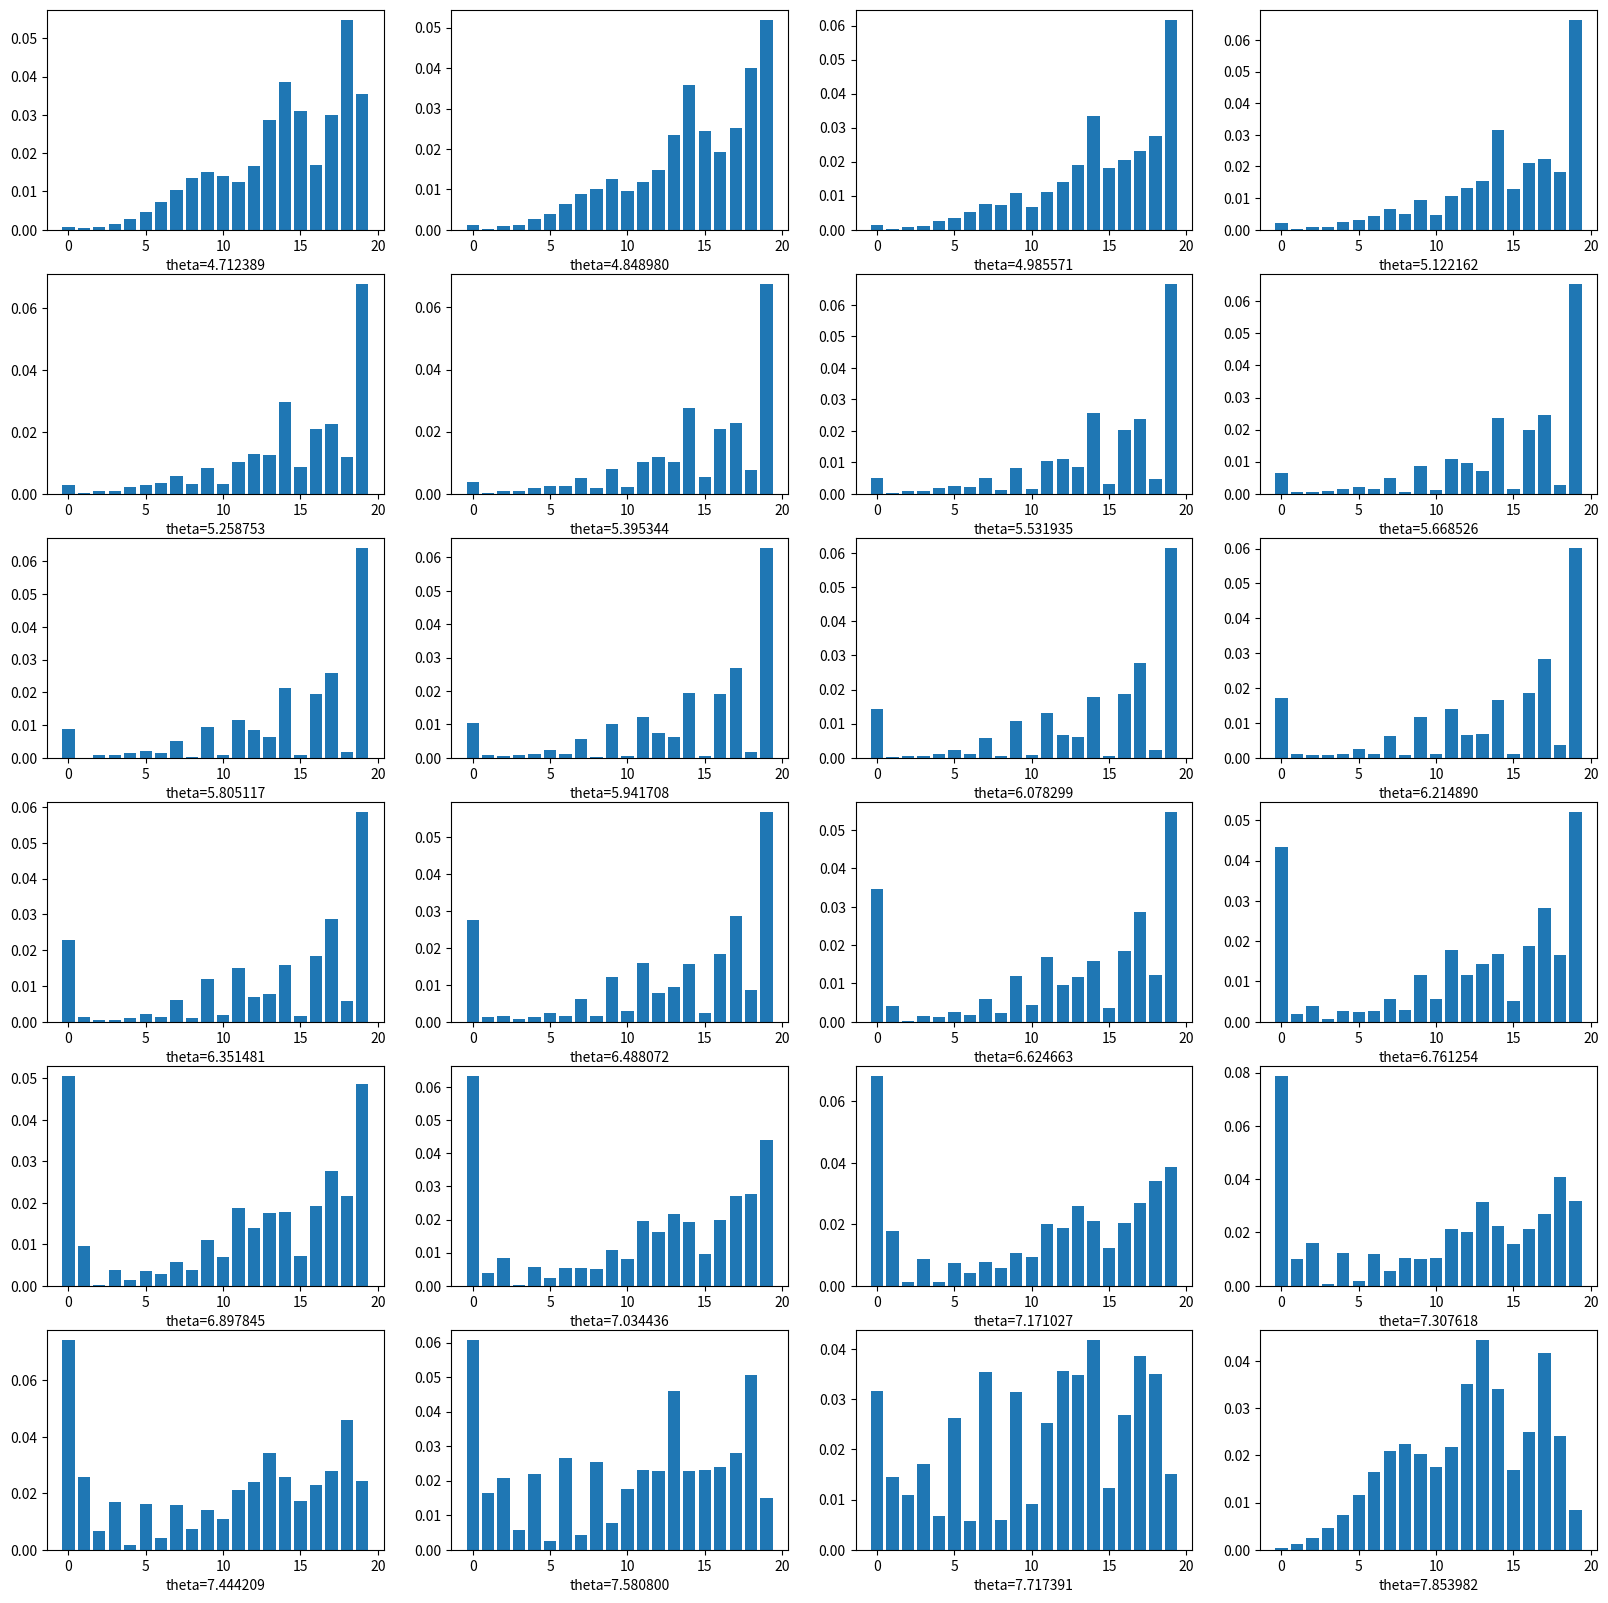

Here is the Python script that generated this plot:
import numpy as np 
import matplotlib.pyplot as plt
 
def carry(state, theta):
	'''
	carry U operatior on state
	suppose U=exp(-i*theta/2*sigmay)
	'''
	U = np.array([[np.cos(theta/2), -np.sin(theta/2)],[np.sin(theta/2), np.cos(theta/2)]])
	final_state = np.dot(U, state)

	return final_state

def blue_carry(state, theta):
	'''
	blue carry U on state
	suppose U=exp(-i*theta/2*sigmay)
	and |0>-->|1>,phonon number plus 1
	|1>-->|0>, phonon number minus 1
	'''
	# U operator on up and down level of state
	state_up = np.vstack((state[0], np.zeros(len(state[0]))))
	state_down = np.vstack((np.zeros(len(state[0])), state[1]))
	U = np.array([[np.cos(theta/2), -np.sin(theta/2)], [np.sin(theta/2), np.cos(theta/2)]])
	carry_state_up = np.dot(U, state_up)
	carry_state_down = np.dot(U, state_down)
	# after U operation, down level minus 1
	up_state = carry_state_up[0]
	down_state_minus = carry_state_up[1]
	down_state_minus_0 = state_up[0][0]  # blue carry can not drive the phonon=0 && up level
	down_state_minus = np.delete(down_state_minus, 0)
	down_state_minus = np.insert(down_state_minus, len(down_state_minus)-1, 0)
	# after U operation, up level plus 1
	up_state_plus = carry_state_down[0]
	down_state = carry_state_down[1]
	up_state_plus = np.insert(up_state_plus, 0, down_state_minus_0)
	up_state_plus = np.delete(up_state_plus, len(up_state_plus)-1)
	# probability add up and down level
	up = up_state + up_state_plus
	down = down_state_minus + down_state
	final_state = np.vstack((up, down))

	return final_state

def red_carry(state, theta):
	'''
	red carry U on state
	suppose U=exp(-i*theta/2*sigmay)
	and |0>-->|1>,phonon number minus 1
	|1>-->|0>, phonon number plus 1
	'''
	# U operator on up and down level of state
	state_up = np.vstack((state[0], np.zeros(len(state[0]))))
	state_down = np.vstack((np.zeros(len(state[0])), state[1]))
	U = np.array([[np.cos(theta/2), -np.sin(theta/2)],[np.sin(theta/2), np.cos(theta/2)]])
	carry_state_up = np.dot(U, state_up)
	carry_state_down = np.dot(U, state_down)
	# after U operation, up level minus 1
	up_state_minus = carry_state_down[0]
	down_state = carry_state_down[1]
	up_state_minus_0 = state_down[1][0] # red carry can not drive the phonon=0 && down level
	up_state_minus = np.delete(up_state_minus,0)
	up_state_minus = np.insert(up_state_minus,len(up_state_minus)-1,0)
	# after U operation, down level plus 1
	up_state = carry_state_up[0]
	down_state_plus = carry_state_up[1]
	down_state_plus = np.insert(down_state_plus,0,up_state_minus_0)
	down_state_plus = np.delete(down_state_plus,len(down_state_plus)-1)
	# probability add up and down level
	up = up_state + up_state_minus
	down = down_state_plus + down_state
	final_state = np.vstack((up, down))

	return final_state

def Operator(up_state, down_state, func, theta):
	'''
	operator include carry, blue and red
	'''
	state = np.vstack((up_state, down_state))
	state = func(state, theta)

	return state[0], state[1]

def one_step(state, theta_1, theta_2):
	'''
	one step of complete quantum walk
	may with the help of auxiliary level
	input state of three level
	output state of three level
	T1:up-->right
	t2:down-->left 
	T2R2T1R1
	'''
	up_state = state[0]
	down_state = state[1]
	aux_state = state[2]
	up_state, down_state = Operator(up_state, down_state, carry, theta_1)
	aux_state, down_state = Operator(aux_state, down_state, carry, np.pi)
	up_state, down_state = Operator(up_state, down_state, red_carry, np.pi)
	aux_state, down_state = Operator(aux_state, down_state, carry, theta_2)
	up_state, down_state = Operator(up_state, down_state, carry, np.pi)
	aux_state, down_state = Operator(aux_state, down_state, blue_carry, np.pi)

	state = np.vstack((up_state, down_state, aux_state))
	return state

def one_step_2(state, theta_1, theta_2):
	'''
	one step of complete quantum walk
	may with the help of auxiliary level
	input state of three level
	output state of three level
	T1:up-->right
	t2:down-->left 
	T1R1T2R2
	'''
	up_state = state[0]
	down_state = state[1]
	aux_state = state[2]
	up_state, down_state = Operator(up_state, down_state, carry, theta_2)
	aux_state, down_state = Operator(aux_state, down_state, red_carry, np.pi)
	up_state, down_state = Operator(up_state, down_state, carry, np.pi)
	aux_state, down_state = Operator(aux_state, down_state, carry, theta_1)
	up_state, down_state = Operator(up_state, down_state, blue_carry, np.pi)
	aux_state, down_state = Operator(aux_state, down_state, carry, np.pi)

	state = np.vstack((up_state, down_state, aux_state))
	return state

def one_step_3(state, theta_1, theta_2):
	'''
	one step of complete quantum walk
	may with the help of auxiliary level
	input state of three level
	output state of three level
	T1:up-->right
	t2:down-->left 
	r1T2R2T1r1   r1=sqrt(R1)
	'''
	up_state = state[0]
	down_state = state[1]
	aux_state = state[2]
	up_state, down_state = Operator(up_state, down_state, carry, theta_1/2)
	aux_state, down_state = Operator(aux_state, down_state, carry, np.pi)
	up_state, down_state = Operator(up_state, down_state, red_carry, np.pi)
	aux_state, down_state = Operator(aux_state, down_state, carry, theta_2)
	up_state, down_state = Operator(up_state, down_state, carry, np.pi)
	aux_state, down_state = Operator(aux_state, down_state, blue_carry, np.pi)
	up_state, down_state = Operator(up_state, down_state, carry, theta_1/2)

	state = np.vstack((up_state, down_state, aux_state))
	return state

def one_step_4(state, theta_1, theta_2):
	'''
	one step of complete quantum walk
	may with the help of auxiliary level
	input state of three level
	output state of three level
	T1:up-->right
	t2:down-->left 
	r2T1R1T2r2  r2=sqrt(R2)
	'''
	up_state = state[0]
	down_state = state[1]
	aux_state = state[2]
	up_state, down_state = Operator(up_state, down_state, carry, theta_2/2)
	aux_state, down_state = Operator(aux_state, down_state, red_carry, np.pi)
	up_state, down_state = Operator(up_state, down_state, carry, np.pi)
	aux_state, down_state = Operator(aux_state, down_state, carry, theta_1)
	up_state, down_state = Operator(up_state, down_state, blue_carry, np.pi)
	aux_state, down_state = Operator(aux_state, down_state, carry, np.pi)
	up_state, down_state = Operator(up_state, down_state, carry, theta_2/2)

	state = np.vstack((up_state, down_state, aux_state))
	return state

def N_step(state, theta_1, theta_2, N):
	'''
	N step of complete quantum walk
	'''
	for i in range(N):
		state = one_step(state, theta_1, theta_2)

	return state



# Parameters: M(phonon number space),n(inial place)
M = 100
# n = 1
# N = 50
# up_state = [0]*M
# down_state = [0]*M
# aux_state = [0]*M
# up_state[0] = 1/np.sqrt(2)
# down_state[1]=-1j/np.sqrt(2)
# np.array(up_state)
# np.array(down_state)
# np.array(aux_state)
# init_state = np.vstack((up_state, down_state, aux_state))

up_state = [0]*M
down_state = [0]*M
aux_state = [0]*M
up_state[0] = 0
down_state[1]=1
np.array(up_state)
np.array(down_state)
np.array(aux_state)
init_state = np.vstack((up_state, down_state, aux_state))


# step of walk
theta_1 = np.linspace(3*np.pi/2,5*np.pi/2,24)
theta_2 = np.pi/2
# state = N_step(init_state, theta_1, theta_2, N=N)

# # plot result
# P = abs(state[0])**2 + abs(state[1])**2 + abs(state[2])**2
# phonon = range(len(P))
# # plt.scatter(phonon, P, s=1000*P)
# print('total pro', sum(P))
# plt.bar(range(len(P)),P)

# plt.title('$\varepsilon$',fontsize=20)
plt.figure(figsize=(20,20))
for i,theta in enumerate(theta_1):
    state = N_step(init_state, theta, theta_2, N=50)
    P = abs(state[0])**2 + abs(state[1])**2 + abs(state[2])**2
    plt.subplot(6,4,i+1)
    plt.xlabel('theta=%f'%theta)
    plt.bar(range(20),P[:20])
    


# # plot thermal picture
# array=np.zeros((N,M))
# for i in range(0,N):
# 	state = N_step(init_state, theta_1, theta_2, N=i)
# 	P = abs(state[0])**2 + abs(state[1])**2 + abs(state[2])**2
# 	array[i]=P
# plt.figure()
# plt.xlim(0,N)
# plt.xlabel('phonon')
# plt.ylabel('step')
# plt.imshow(array)
# plt.colorbar()

# plt.figure()
# theta=np.linspace(0*np.pi,4*np.pi,100)
# P_0=[]
# P_1=[]
# P_2=[]
# P_3=[]
# P_4=[]
# for x in theta:
#     state = N_step(init_state, x, theta_2, N=N)
#     P = abs(state[0])**2 + abs(state[1])**2 + abs(state[2])**2
#     P_0=np.append(P_0,P[0])
#     P_1=np.append(P_1,P[1])
#     P_2=np.append(P_2,P[2])
#     P_3=np.append(P_3,P[3])
#     P_4=np.append(P_4,P[4])
# plt.subplot(2,3,1)
# plt.plot(theta,P_0)
# plt.subplot(2,3,2)
# plt.plot(theta,P_1)
# plt.subplot(2,3,3)
# plt.plot(theta,P_2)
# plt.subplot(2,3,4)
# plt.plot(theta,P_3)
# plt.subplot(2,3,5)
# plt.plot(theta,P_4)
plt.savefig('1_3.jpg')
plt.show()